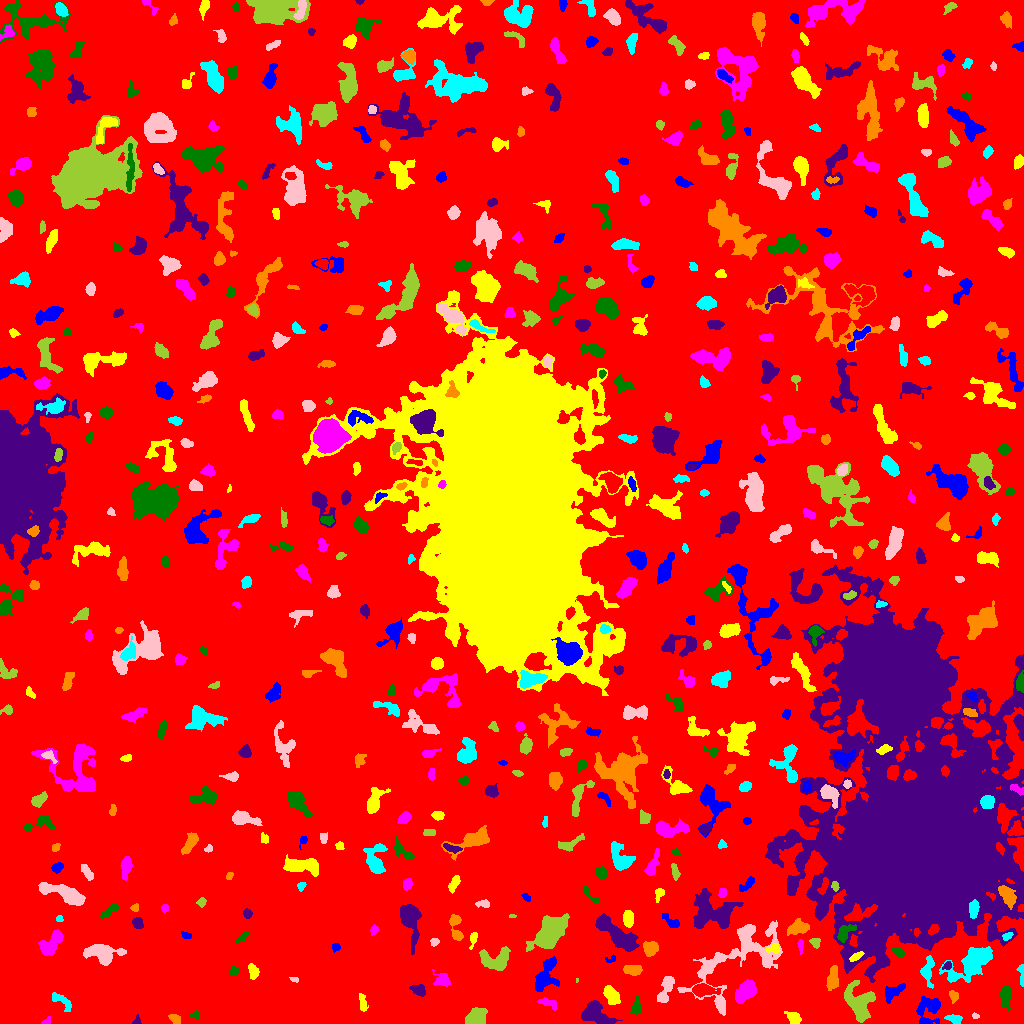

Source data for this figure (header and first rows):
ID, X, Y, A, B, theta, total_flux, mu_max, mu_median, mu_mean, R_fwhm, R_e, R10, R90, x_start, x_end, y_start, y_end, area, greylevel
0, 512.4, 520.6, 302.7, 291.7, 1.535, 1420747, 13.0, 1.0, 1.8, 42.25, 227.2, 85.81, 374.5, 0, 1023, 0, 1023, 789413, 1.8
1, 925.6, 1.526, 2.526, 1.201, -0.1248, 137.0, 6.0, 3.0, 2.915, 2.985, 2.185, 0.7979, 3.338, 921, 930, 0, 4, 47, 9.915
2, 793.7, 5.375, 3.72, 2.508, -0.6947, 566.0, 8.0, 3.0, 3.628, 4.853, 3.742, 1.493, 5.863, 784, 801, 0, 12, 156, 9.628
3, 46.84, 2.417, 2.742, 1.636, 0.6609, 132.0, 4.0, 3.0, 2.444, 3.827, 2.523, 0.9772, 3.656, 41, 50, 0, 7, 54, 6.444
4, 195.6, 8.806, 2.247, 1.85, 0.2534, 139.0, 5.0, 2.0, 2.172, 2.646, 2.459, 0.7979, 3.949, 190, 199, 5, 13, 64, 6.172
5, 137.3, 2.418, 2.341, 1.578, 1.56, 55.0, 3.0, 1.0, 0.9821, 2.185, 2.034, 0.7979, 3.241, 132, 141, 0, 9, 56, 5.982
6, 175.8, 4.582, 2.979, 1.713, -0.7978, 91.0, 2.0, 1.0, 0.901, 4.406, 2.646, 1.128, 4.029, 168, 180, 0, 9, 101, 6.901
7, 954.6, 5.052, 4.086, 1.824, -0.1015, 270.0, 4.0, 2.0, 2.143, 5.046, 3.478, 1.382, 5.293, 944, 962, 0, 9, 126, 8.143
8, 975.6, 7.306, 1.696, 1.257, -0.3325, 85.0, 6.0, 2.0, 2.125, 2.111, 1.784, 0.5642, 2.877, 972, 979, 5, 11, 40, 8.125
9, 478.4, 6.76, 4.359, 4.088, 1.177, 1393, 10.0, 4.0, 4.552, 6.747, 5.046, 2.034, 7.939, 465, 487, 0, 16, 306, 8.552
10, 700.6, 7.362, 5.775, 3.423, 0.3302, 1419, 14.0, 3.0, 4.174, 4.886, 4.918, 1.871, 8.519, 682, 711, 0, 16, 340, 9.174
11, 929.8, 16.13, 6.532, 5.436, 0.441, 1203, 10.0, 3.0, 3.174, 5.046, 5.528, 1.954, 9.288, 916, 940, 0, 27, 379, 7.174
12, 362.7, 20.74, 4.978, 1.812, -1.402, 234.0, 3.0, 2.0, 1.902, 5.109, 3.7, 1.493, 5.585, 359, 368, 12, 30, 123, 5.902
13, 549.8, 19.94, 5.044, 2.096, -0.3307, 86.0, 2.0, 1.0, 0.6143, 4.983, 3.29, 1.128, 4.687, 537, 556, 13, 26, 140, 5.614
14, 635.9, 15.44, 4.341, 2.245, 1.448, 416.0, 7.0, 3.0, 3.014, 3.949, 3.568, 1.382, 5.726, 630, 641, 9, 28, 138, 7.014
15, 597, 9.302, 8.578, 4.957, -0.5472, 1552, 8.0, 3.0, 3.207, 7.736, 6.91, 2.706, 10.75, 581, 622, 0, 23, 484, 7.207
16, 953.6, 27.44, 2.939, 2.128, -1.349, 221.0, 4.0, 2.0, 2.326, 4.618, 3.141, 1.262, 4.72, 949, 958, 20, 33, 95, 6.326
17, 61.3, 22.9, 6.976, 2.522, -0.6651, 443.0, 5.0, 2.0, 2.369, 5.202, 4.442, 1.693, 6.652, 52, 71, 12, 31, 187, 6.369
18, 665.5, 34.48, 8.52, 2.795, 1.218, 853.0, 6.0, 3.0, 3.057, 7.269, 5.293, 2.111, 8.176, 657, 674, 21, 47, 279, 8.057
19, 859.7, 19.84, 9.58, 6.12, -1.207, 2542, 10.0, 3.0, 3.817, 8.463, 7.569, 2.985, 12.26, 844, 875, 1, 43, 666, 9.817
20, 702.5, 33.4, 5.696, 2.6, -0.03852, 1244, 13.0, 3.0, 4.642, 4.886, 4.514, 1.693, 7.569, 692, 721, 26, 40, 268, 10.64
21, 892.7, 31.68, 5.847, 2.889, 0.5586, 689.0, 7.0, 3.0, 3.035, 5.323, 4.72, 1.871, 7.378, 885, 905, 20, 40, 227, 7.035
22, 611.5, 27.97, 4.965, 2.776, -0.9704, 919.0, 8.0, 3.0, 3.813, 6.077, 4.687, 1.871, 7.442, 603, 620, 19, 38, 241, 8.813
23, 746.8, 32.37, 5.448, 3.337, 0.7918, 2634, 22.0, 6.0, 7.177, 5.293, 5.109, 1.954, 8.538, 735, 756, 20, 44, 367, 12.18
24, 1006, 28.01, 4.972, 2.479, 1.567, 877.0, 10.0, 3.0, 3.95, 5.232, 4.26, 1.596, 6.979, 999, 1011, 12, 38, 222, 8.95
25, 419.2, 33.41, 3.641, 2.567, -0.3962, 450.0, 7.0, 3.0, 3.0, 4.029, 3.7, 1.493, 5.89, 409, 425, 27, 39, 150, 7.0
26, 832.8, 44.39, 6.142, 2.645, 1.428, 1003, 8.0, 4.0, 4.232, 6.817, 5.046, 2.034, 7.611, 826, 838, 33, 58, 237, 9.232
27, 927.5, 52.59, 7.564, 2.954, 1.519, 783.0, 7.0, 3.0, 3.12, 5.412, 4.918, 1.954, 7.715, 920, 934, 35, 68, 251, 8.12
28, 294.9, 43.74, 1.678, 1.089, -0.2394, 70.0, 5.0, 1.0, 1.591, 1.954, 1.693, 0.5642, 2.764, 289, 298, 41, 46, 44, 6.591
29, 576.7, 43.45, 1.077, 0.7557, 1.491, 33.0, 5.0, 2.0, 2.357, 1.382, 1.128, 0.0, 1.693, 576, 578, 41, 45, 14, 9.357
30, 355.4, 45.77, 7.003, 1.983, -0.3733, 607.0, 8.0, 3.0, 2.836, 4.853, 4.478, 1.596, 7.069, 342, 368, 40, 54, 214, 6.836
31, 544.9, 46.9, 8.863, 4.538, 1.159, 1479, 9.0, 3.0, 3.188, 5.323, 6.482, 2.394, 10.56, 535, 559, 32, 67, 464, 7.188
32, 253.3, 52.27, 3.152, 2.059, -1.337, 393.0, 7.0, 2.0, 2.869, 4.029, 3.192, 1.262, 5.109, 248, 259, 44, 60, 137, 7.869
33, 442.4, 43.56, 3.982, 3.058, -0.3817, 564.0, 8.0, 2.0, 3.082, 4.297, 3.827, 1.493, 6.555, 432, 450, 37, 54, 183, 7.082
34, 234.5, 52.58, 1.881, 1.593, -0.9726, 86.0, 3.0, 1.0, 1.162, 2.985, 2.185, 0.7979, 3.432, 230, 239, 49, 58, 74, 6.162
35, 947.4, 57.87, 2.285, 1.686, 0.5645, 189.0, 6.0, 3.0, 2.864, 3.385, 2.459, 0.9772, 3.868, 942, 951, 54, 62, 66, 11.86
36, 632.1, 53.79, 4.561, 2.404, -0.03449, 1028, 11.0, 6.0, 5.808, 5.614, 4.297, 1.693, 6.507, 623, 642, 48, 58, 177, 8.808
37, 1022, 48.74, 6.095, 1.379, -1.46, 186.0, 5.0, 2.0, 1.86, 3.141, 2.877, 0.9772, 4.478, 1016, 1023, 37, 59, 100, 7.86
38, 706.5, 55.31, 3.398, 1.803, 0.8032, 218.0, 5.0, 2.0, 2.117, 3.432, 2.932, 1.128, 4.72, 700, 712, 49, 62, 103, 9.117
39, 495.4, 64.12, 8.417, 5.107, -0.05222, 1414, 9.0, 3.0, 3.115, 5.836, 6.457, 2.459, 10.26, 479, 510, 53, 77, 454, 7.115
40, 385.2, 70.09, 1.742, 1.405, -0.896, 70.0, 4.0, 1.0, 1.077, 2.326, 1.871, 0.5642, 3.241, 381, 388, 65, 74, 65, 7.077
41, 610.9, 64.15, 2.925, 1.782, 0.3965, 206.0, 6.0, 3.0, 3.433, 3.656, 2.459, 0.9772, 3.868, 605, 615, 61, 69, 60, 7.433
42, 855.9, 66.66, 3.635, 1.541, 0.5605, 250.0, 6.0, 2.0, 2.577, 3.909, 2.985, 1.128, 4.652, 849, 864, 62, 72, 97, 14.58
43, 52.05, 80.69, 8.07, 3.653, 0.9124, 1131, 9.0, 3.0, 3.116, 4.951, 5.698, 2.034, 9.271, 38, 63, 68, 94, 363, 7.116
44, 898.1, 71.43, 2.864, 1.72, -0.6412, 230.0, 7.0, 2.0, 2.3, 2.821, 2.764, 0.9772, 4.37, 892, 904, 66, 76, 100, 9.3
45, 409.6, 105.4, 9.737, 4.224, -1.4, 2429, 13.0, 3.0, 4.424, 6.257, 6.358, 2.459, 11.03, 400, 421, 69, 119, 549, 8.424
46, 649.6, 75.14, 3.514, 3.256, -0.8537, 288.0, 3.0, 1.0, 1.447, 5.046, 4.029, 1.693, 6.652, 643, 658, 67, 82, 199, 6.447
47, 972.2, 60.38, 12.5, 5.545, 0.6077, 3697, 16.0, 3.0, 4.192, 6.747, 8.311, 3.09, 13.75, 939, 992, 41, 77, 882, 10.19
48, 101.8, 70.12, 8.668, 4.632, -0.1424, 1801, 8.0, 4.0, 3.559, 9.08, 7.136, 2.821, 10.98, 83, 126, 58, 79, 506, 7.559
49, 815.1, 80.89, 2.492, 2.021, -0.9249, 219.0, 6.0, 2.0, 2.407, 3.7, 2.821, 0.9772, 4.406, 809, 820, 75, 85, 91, 7.407
50, 306.3, 94.98, 15.81, 8.131, -0.04826, 4705, 11.0, 3.0, 3.337, 8.667, 10.9, 4.068, 18.25, 270, 342, 68, 115, 1410, 7.337
51, 335.6, 76.18, 2.088, 1.994, 0.3694, 148.0, 4.0, 2.0, 2.277, 3.909, 2.585, 0.9772, 3.868, 332, 340, 71, 80, 65, 9.277
52, 773.9, 74.98, 3.207, 2.167, 0.279, 463.0, 11.0, 4.0, 4.287, 3.385, 3.09, 1.128, 5.015, 766, 779, 70, 80, 108, 11.29
53, 800.5, 78.01, 3.327, 1.142, -1.562, 91.0, 4.0, 1.0, 1.264, 2.821, 2.326, 0.7979, 3.827, 797, 803, 69, 84, 72, 7.264
54, 242, 86.05, 3.607, 1.64, 0.7562, 218.0, 4.0, 2.0, 2.422, 4.687, 3.09, 1.262, 4.652, 235, 248, 81, 92, 90, 7.422
55, 614.8, 90.66, 14.59, 3.905, -0.6668, 2067, 9.0, 2.0, 2.932, 6.024, 7.818, 2.821, 12.96, 595, 639, 72, 110, 705, 6.932
56, 455.6, 96.27, 7.883, 2.647, -1.384, 689.0, 8.0, 3.0, 3.076, 5.232, 4.583, 1.693, 7.225, 449, 463, 83, 109, 224, 7.076
57, 1007, 87.11, 2.707, 1.544, 0.4943, 149.0, 4.0, 2.0, 2.069, 3.827, 2.585, 0.9772, 4.068, 1002, 1013, 83, 91, 72, 10.07
58, 434.4, 81.47, 2.133, 1.923, 0.7483, 180.0, 5.0, 3.0, 2.727, 3.432, 2.585, 0.9772, 3.949, 430, 439, 77, 85, 66, 8.727
59, 550.9, 92.67, 10.34, 5.329, 0.8348, 4484, 13.0, 5.0, 5.172, 9.219, 8.686, 3.385, 13.95, 526, 569, 72, 110, 867, 9.172
... 558 more rows
